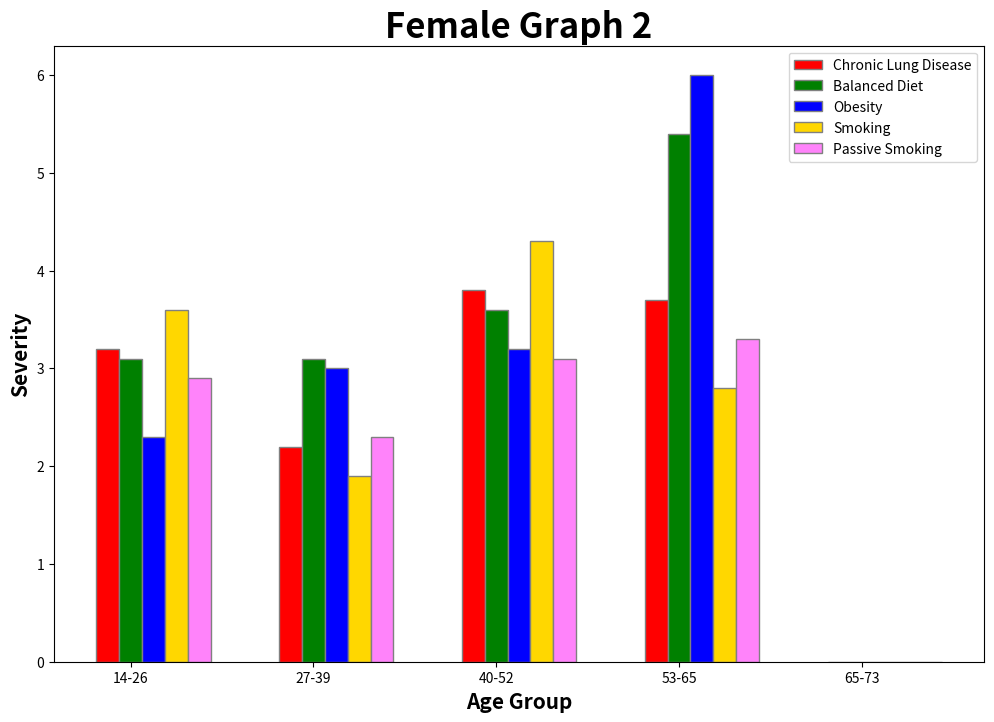

Python code for this plot:
import numpy as np
import matplotlib.pyplot as plt

# set width of bar
barWidth = 0.125
fig = plt.subplots(figsize=(12, 8))

# set height of bar
Chronic_Lung_Disease = [3.2, 2.2,3.8, 3.7, 0]
Balanced_Diet = [3.1, 3.1, 3.6, 5.4, 0]
Obesity = [2.3, 3, 3.2, 6, 0]
Smoking = [3.6, 1.9, 4.3, 2.8, 0]
Passive_Smoking = [2.9, 2.3, 3.1, 3.3, 0]

# Set position of bar on X axis
br1 = np.arange(len(Chronic_Lung_Disease))
br2 = [x + barWidth for x in br1]
br3 = [x + barWidth for x in br2]
br4 = [x + barWidth for x in br3]
br5 = [x + barWidth for x in br4]

# Make the plot
plt.bar(br1, Chronic_Lung_Disease, color='r', width=barWidth,
        edgecolor='grey', label='Chronic Lung Disease')
plt.bar(br2, Balanced_Diet, color='g', width=barWidth,
        edgecolor='grey', label='Balanced Diet')
plt.bar(br3, Obesity, color='b', width=barWidth,
        edgecolor='grey', label='Obesity')
plt.bar(br4, Smoking, color='#FFD700', width=barWidth,
        edgecolor='grey', label='Smoking')
plt.bar(br5, Passive_Smoking, color='#FF83FA', width=barWidth,
        edgecolor='grey', label='Passive Smoking')

# Adding Xticks
plt.xlabel('Age Group', fontweight='bold', fontsize=15)
plt.ylabel('Severity', fontweight='bold', fontsize=15)
plt.xticks([r + barWidth for r in range(len(Chronic_Lung_Disease))],
           ['14-26', '27-39', '40-52', '53-65', '65-73'])

# displaying the title
plt.title("Female Graph 2", fontweight='bold', fontsize=25)

plt.legend()
plt.show()

